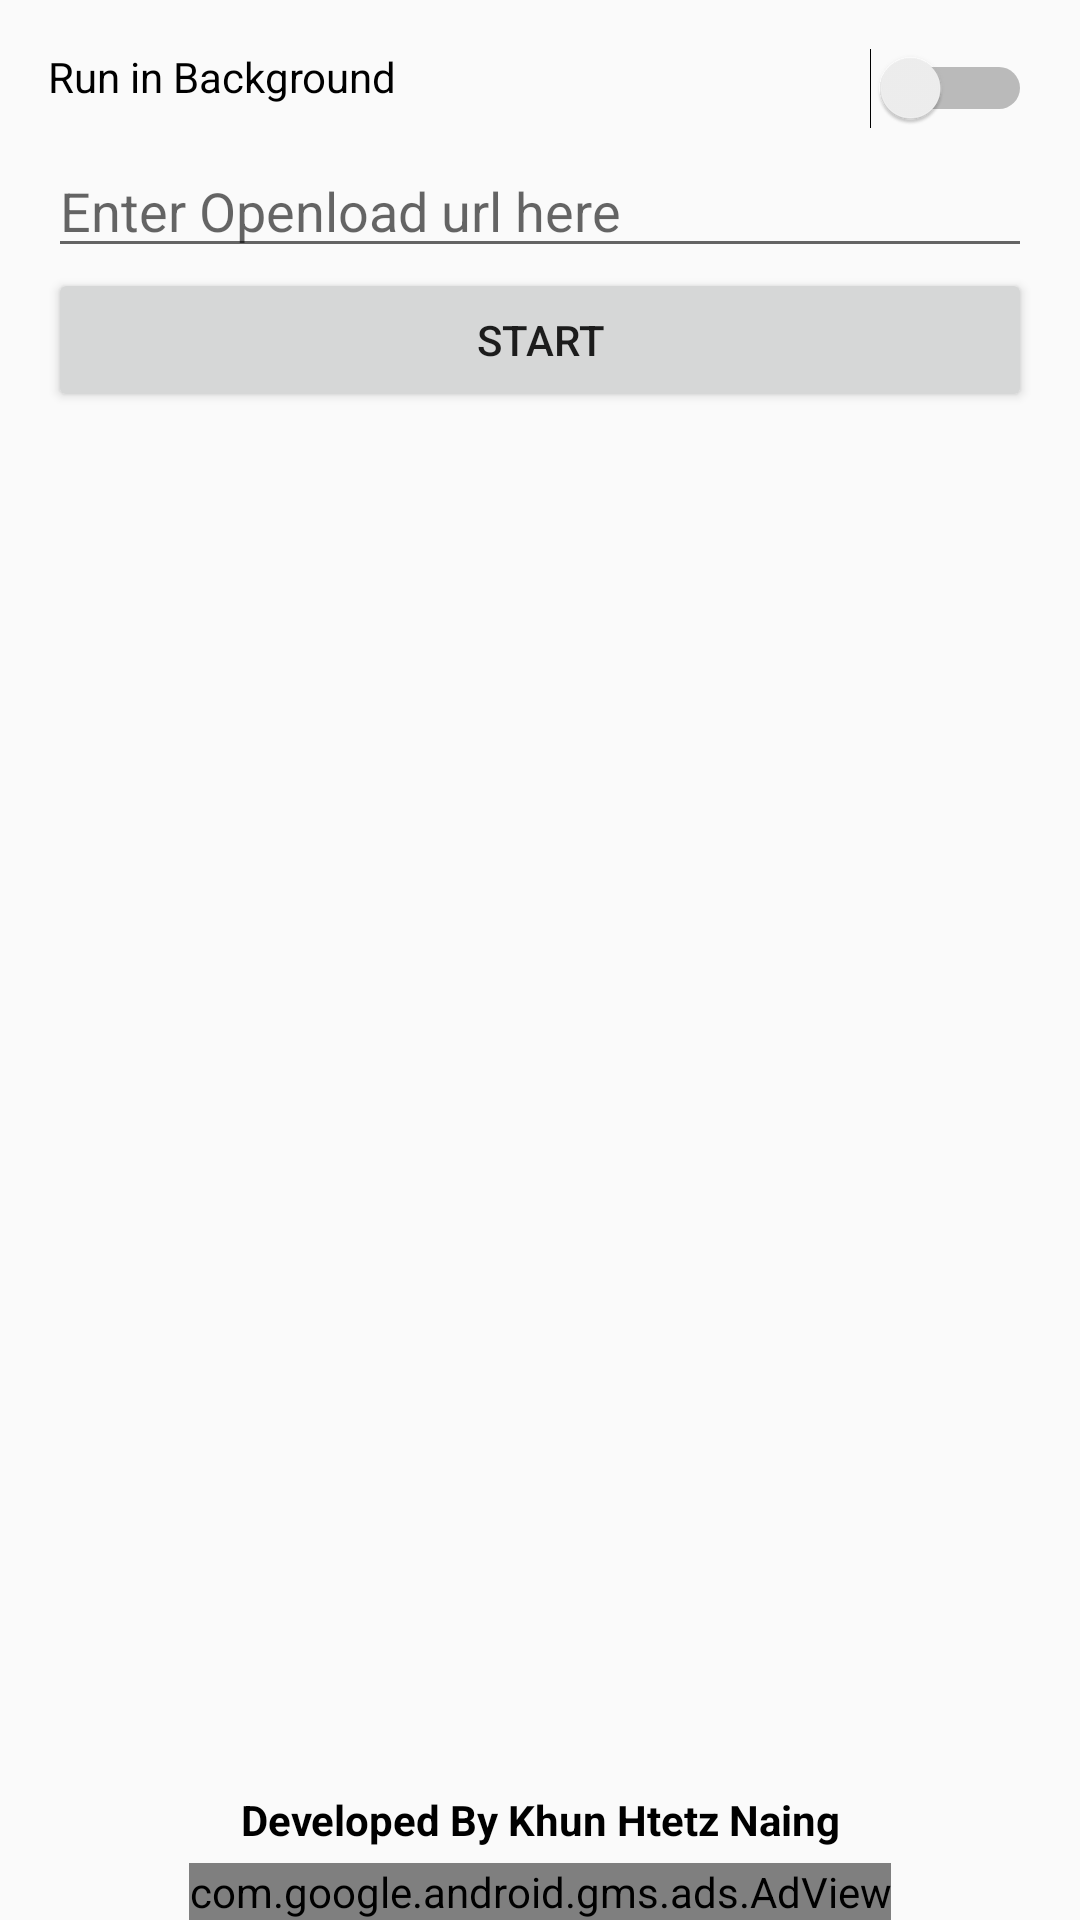

The Android layout XML behind this screen, and the referenced resources:
<!-- AndroidManifest.xml: application theme AppTheme -->
<!-- res/layout/activity_main.xml -->
<?xml version="1.0" encoding="utf-8"?>
<RelativeLayout xmlns:android="http://schemas.android.com/apk/res/android"
    xmlns:ads="http://schemas.android.com/apk/res-auto"
    android:paddingTop="16dp"
    android:paddingLeft="16dp"
    android:paddingRight="16dp"
    android:layout_width="match_parent"
    android:layout_height="match_parent">

    <TextView
        android:textColor="#000"
        android:text="Run in Background"
        android:layout_width="wrap_content"
        android:layout_height="wrap_content" />

    <Switch
        android:layout_alignParentRight="true"
        android:id="@+id/what"
        android:layout_width="wrap_content"
        android:layout_height="wrap_content" />

    <EditText
        android:layout_marginTop="5dp"
        android:layout_below="@id/what"
        android:hint="Enter Openload url here"
        android:id="@+id/edText"
        android:layout_width="match_parent"
        android:layout_height="wrap_content" />

    <Button
        android:id="@+id/btn"
        android:text="Start"
        android:layout_below="@id/edText"
        android:layout_width="match_parent"
        android:layout_height="wrap_content" />

    <com.google.android.gms.ads.AdView
        android:id="@+id/adView"
        android:layout_width="wrap_content"
        android:layout_height="wrap_content"
        ads:adSize="BANNER"
        android:layout_centerHorizontal="true"
        android:layout_alignParentBottom="true"
        ads:adUnitId="ca-app-pub-1325188641119577/8324967375">
    </com.google.android.gms.ads.AdView>

    <TextView
        android:layout_marginBottom="5dp"
        android:layout_above="@id/adView"
        android:textStyle="bold"
        android:textColor="#000"
        android:gravity="center_horizontal"
        android:text="Developed By Khun Htetz Naing"
        android:layout_width="match_parent"
        android:layout_height="wrap_content" />
</RelativeLayout>
<!-- resources referenced by this layout -->
<resources>
  <style name="AppTheme" parent="Theme.AppCompat.Light.DarkActionBar">
          
          <item name="colorPrimary">@color/colorPrimary</item>
          <item name="colorPrimaryDark">@color/colorPrimaryDark</item>
          <item name="colorAccent">@color/colorAccent</item>
      </style>
  <color name="colorPrimary">#358FE1</color>
  <color name="colorPrimaryDark">#235F94</color>
  <color name="colorAccent">#FFE28A</color>
</resources>
